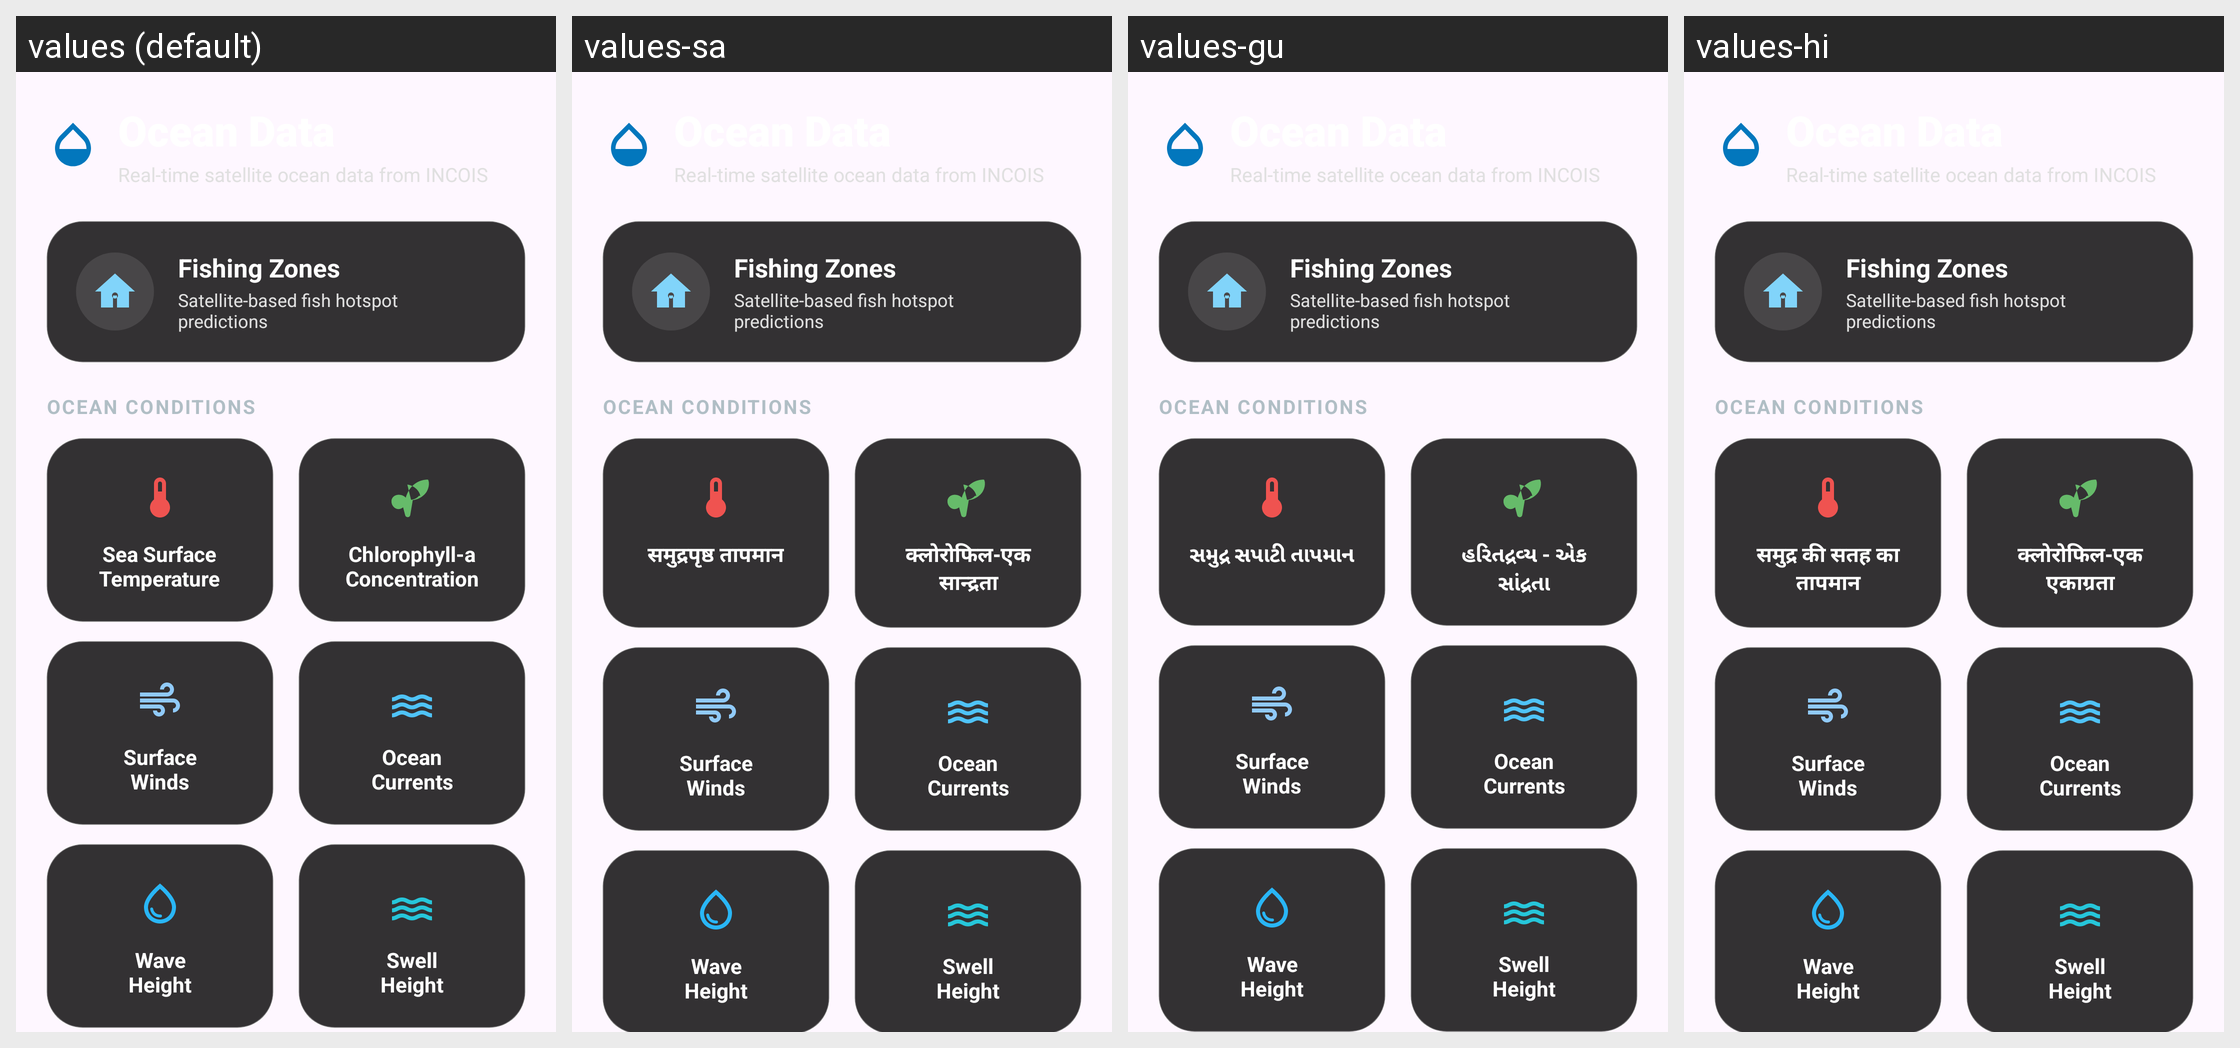

Strings drawn on this Android screen and how each of the app's shown locales translates them:
Android screen res/layout/fragment_ocean_data.xml rendered under 4 locales, left to right: values (default), values-sa, values-gu, values-hi. Device: Nexus 5 (rendered at 1080×1920; each locale shown at half size, 540×960, under a caption strip naming it); theme Theme.YOLOv8TfLite.
Other locales in the repository, not shown: values-as, values-bg, values-bn, values-kn, values-kok, values-ml, values-mni, values-mr, values-or, values-pa, values-ta, values-te, values-ur.
Strings drawn on this screen, with the default value and each locale's value (text and hints the layout hard-codes, and strings that could not be matched under every locale, appear in the picture but are not listed):

ocean_data_pfz
  values: Fishing Zones
  values-sa: Fishing Zones
  values-gu: Fishing Zones
  values-hi: Fishing Zones

fishing_zones_subtitle
  values: Satellite-based fish hotspot predictions
  values-sa: Satellite-based fish hotspot predictions
  values-gu: Satellite-based fish hotspot predictions
  values-hi: Satellite-based fish hotspot predictions

ocean_data_section_conditions
  values: Ocean Conditions
  values-sa: Ocean Conditions
  values-gu: Ocean Conditions
  values-hi: Ocean Conditions

ocean_label_sst
  values: Sea Surface
      Temperature
  values-sa: समुद्रपृष्ठ तापमान
  values-gu: સમુદ્ર સપાટી તાપમાન
  values-hi: समुद्र की सतह का तापमान

ocean_label_chlorophyll
  values: Chlorophyll-a
      Concentration
  values-sa: क्लोरोफिल-एक सान्द्रता
  values-gu: હરિતદ્રવ્ય - એક સાંદ્રતા
  values-hi: क्लोरोफिल-एक एकाग्रता

ocean_label_winds
  values: Surface
      Winds
  values-sa: Surface
      Winds
  values-gu: Surface
      Winds
  values-hi: Surface
      Winds

ocean_label_currents
  values: Ocean
      Currents
  values-sa: Ocean
      Currents
  values-gu: Ocean
      Currents
  values-hi: Ocean
      Currents

ocean_label_wave_height
  values: Wave
      Height
  values-sa: Wave
      Height
  values-gu: Wave
      Height
  values-hi: Wave
      Height

ocean_label_swell
  values: Swell
      Height
  values-sa: Swell
      Height
  values-gu: Swell
      Height
  values-hi: Swell
      Height
